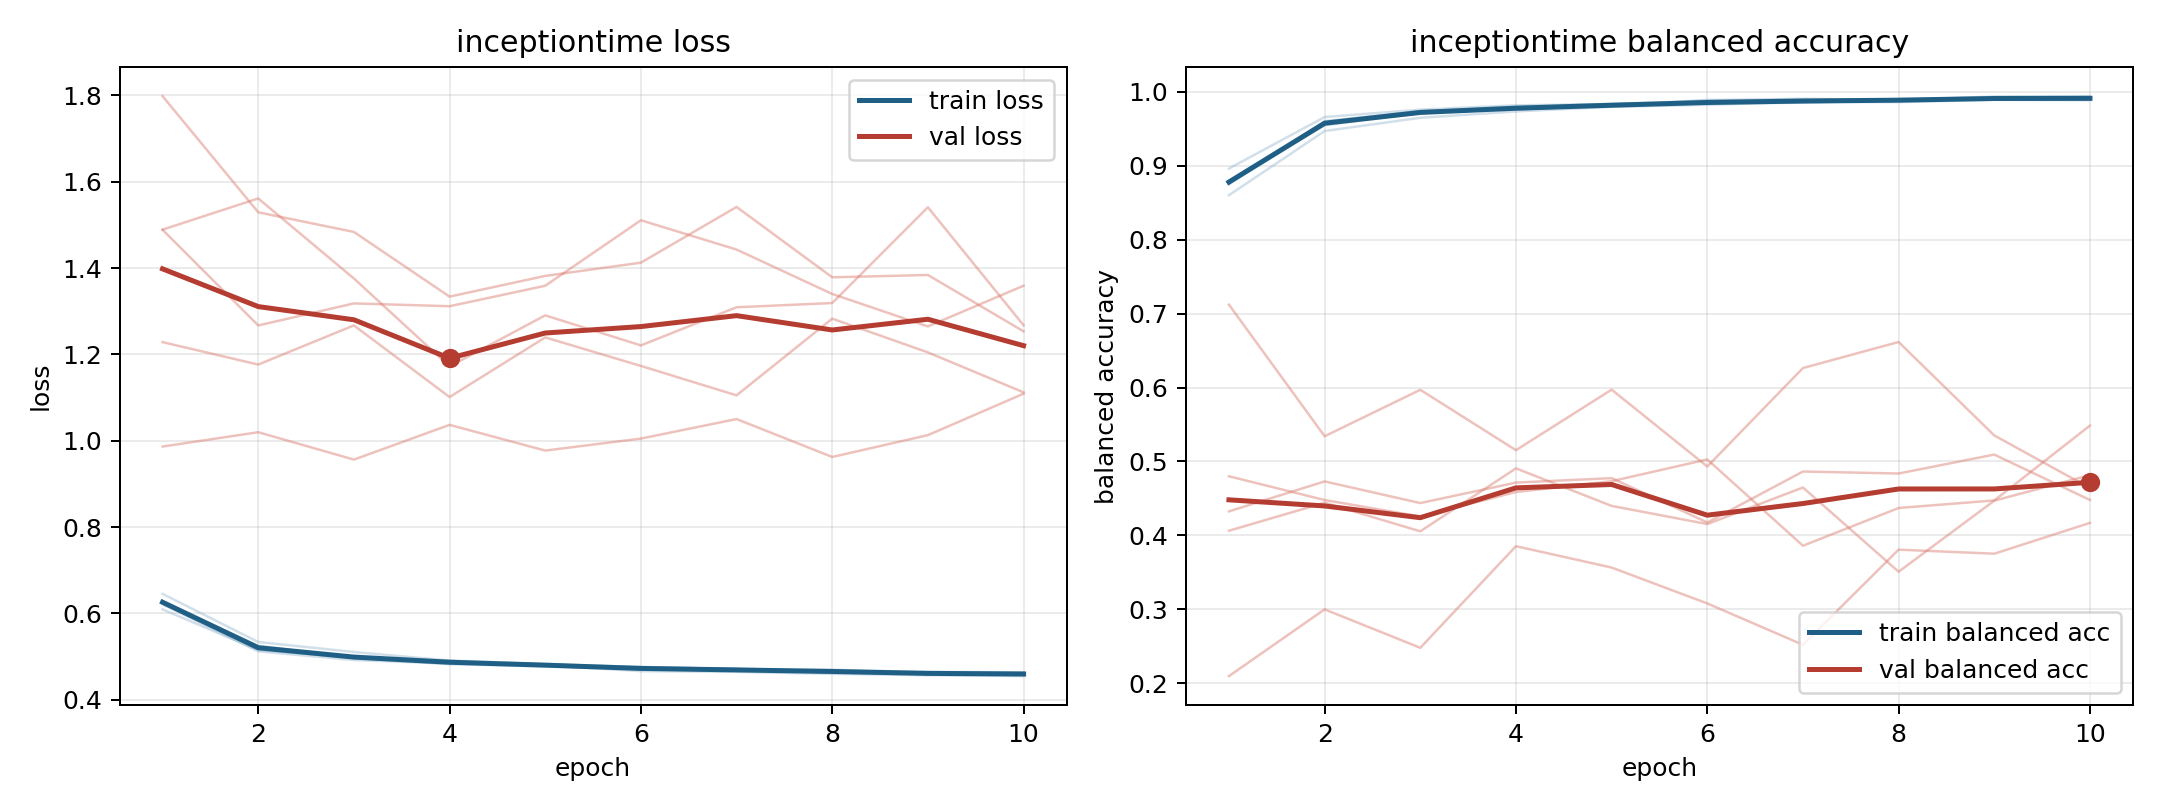

The table this chart was drawn from, first rows:
model, fold, epoch, train_loss, train_balanced_accuracy, val_loss, val_balanced_accuracy
inceptiontime, 1, 1, 0.6212, 0.8786, 1.798, 0.2096
inceptiontime, 1, 2, 0.5121, 0.9597, 1.529, 0.2999
inceptiontime, 1, 3, 0.492, 0.9742, 1.484, 0.2479
inceptiontime, 1, 4, 0.4838, 0.978, 1.334, 0.3854
inceptiontime, 1, 5, 0.4797, 0.9804, 1.382, 0.3565
inceptiontime, 1, 6, 0.4663, 0.9892, 1.412, 0.3079
inceptiontime, 1, 7, 0.4645, 0.9892, 1.541, 0.252
inceptiontime, 1, 8, 0.4601, 0.99, 1.379, 0.3807
inceptiontime, 1, 9, 0.4568, 0.9916, 1.384, 0.3752
inceptiontime, 1, 10, 0.4548, 0.9932, 1.253, 0.4169
inceptiontime, 2, 1, 0.6246, 0.8799, 1.489, 0.48
inceptiontime, 2, 2, 0.5252, 0.9547, 1.561, 0.4478
inceptiontime, 2, 3, 0.4967, 0.9727, 1.376, 0.4256
inceptiontime, 2, 4, 0.4906, 0.9759, 1.172, 0.4587
inceptiontime, 2, 5, 0.4795, 0.9823, 1.29, 0.4733
inceptiontime, 2, 6, 0.4757, 0.9843, 1.221, 0.5028
inceptiontime, 2, 7, 0.471, 0.9866, 1.309, 0.386
inceptiontime, 2, 8, 0.4662, 0.9903, 1.319, 0.4371
inceptiontime, 2, 9, 0.4638, 0.9899, 1.541, 0.4473
inceptiontime, 2, 10, 0.4624, 0.9901, 1.267, 0.5485
inceptiontime, 3, 1, 0.6094, 0.8963, 1.489, 0.4325
inceptiontime, 3, 2, 0.5151, 0.966, 1.267, 0.473
inceptiontime, 3, 3, 0.4979, 0.976, 1.318, 0.4437
inceptiontime, 3, 4, 0.4869, 0.9819, 1.312, 0.4714
inceptiontime, 3, 5, 0.4819, 0.9835, 1.359, 0.4775
inceptiontime, 3, 6, 0.4724, 0.9882, 1.511, 0.4175
inceptiontime, 3, 7, 0.4675, 0.9907, 1.443, 0.4864
inceptiontime, 3, 8, 0.4698, 0.9889, 1.34, 0.4837
inceptiontime, 3, 9, 0.4605, 0.9938, 1.265, 0.5093
inceptiontime, 3, 10, 0.4574, 0.9942, 1.359, 0.448
inceptiontime, 4, 1, 0.6453, 0.8603, 1.228, 0.4063
inceptiontime, 4, 2, 0.5338, 0.9471, 1.176, 0.4442
inceptiontime, 4, 3, 0.5106, 0.965, 1.267, 0.4055
inceptiontime, 4, 4, 0.4908, 0.9736, 1.101, 0.4907
inceptiontime, 4, 5, 0.4825, 0.9799, 1.239, 0.4399
inceptiontime, 4, 6, 0.4759, 0.9825, 1.173, 0.4153
inceptiontime, 4, 7, 0.4713, 0.9864, 1.105, 0.4648
inceptiontime, 4, 8, 0.4683, 0.9862, 1.283, 0.3508
inceptiontime, 4, 9, 0.4647, 0.9893, 1.205, 0.447
inceptiontime, 4, 10, 0.4635, 0.9887, 1.112, 0.4815
inceptiontime, 5, 1, 0.6287, 0.875, 0.9865, 0.7121
inceptiontime, 5, 2, 0.5168, 0.9605, 1.02, 0.5341
inceptiontime, 5, 3, 0.4971, 0.9732, 0.9562, 0.597
inceptiontime, 5, 4, 0.4824, 0.9803, 1.037, 0.5153
inceptiontime, 5, 5, 0.4773, 0.9837, 0.9771, 0.5972
inceptiontime, 5, 6, 0.4725, 0.9843, 1.005, 0.4931
inceptiontime, 5, 7, 0.4714, 0.9854, 1.05, 0.6264
inceptiontime, 5, 8, 0.4631, 0.9886, 0.9623, 0.6616
inceptiontime, 5, 9, 0.4597, 0.9909, 1.013, 0.5352
inceptiontime, 5, 10, 0.4603, 0.9902, 1.109, 0.4641
